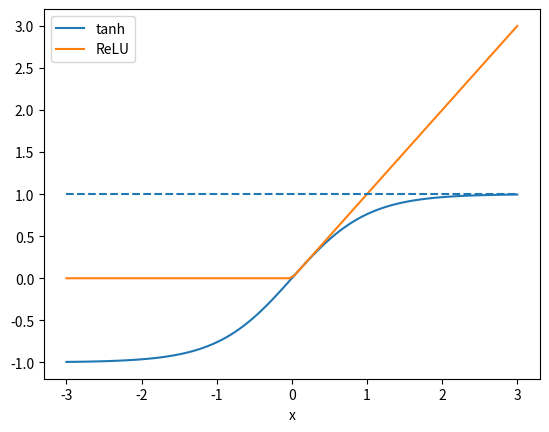

This chart was generated by the following Python code:
import numpy as np
import matplotlib.pyplot as plt

line = np.linspace(-3, 3, 100)
plt.plot(line, np.tanh(line), label='tanh')
plt.plot(line, np.maximum(line, 0), label='ReLU')
plt.hlines(1, -3, 3, linestyles='--')
plt.legend(loc='best')
plt.xlabel('x')
plt.show()
